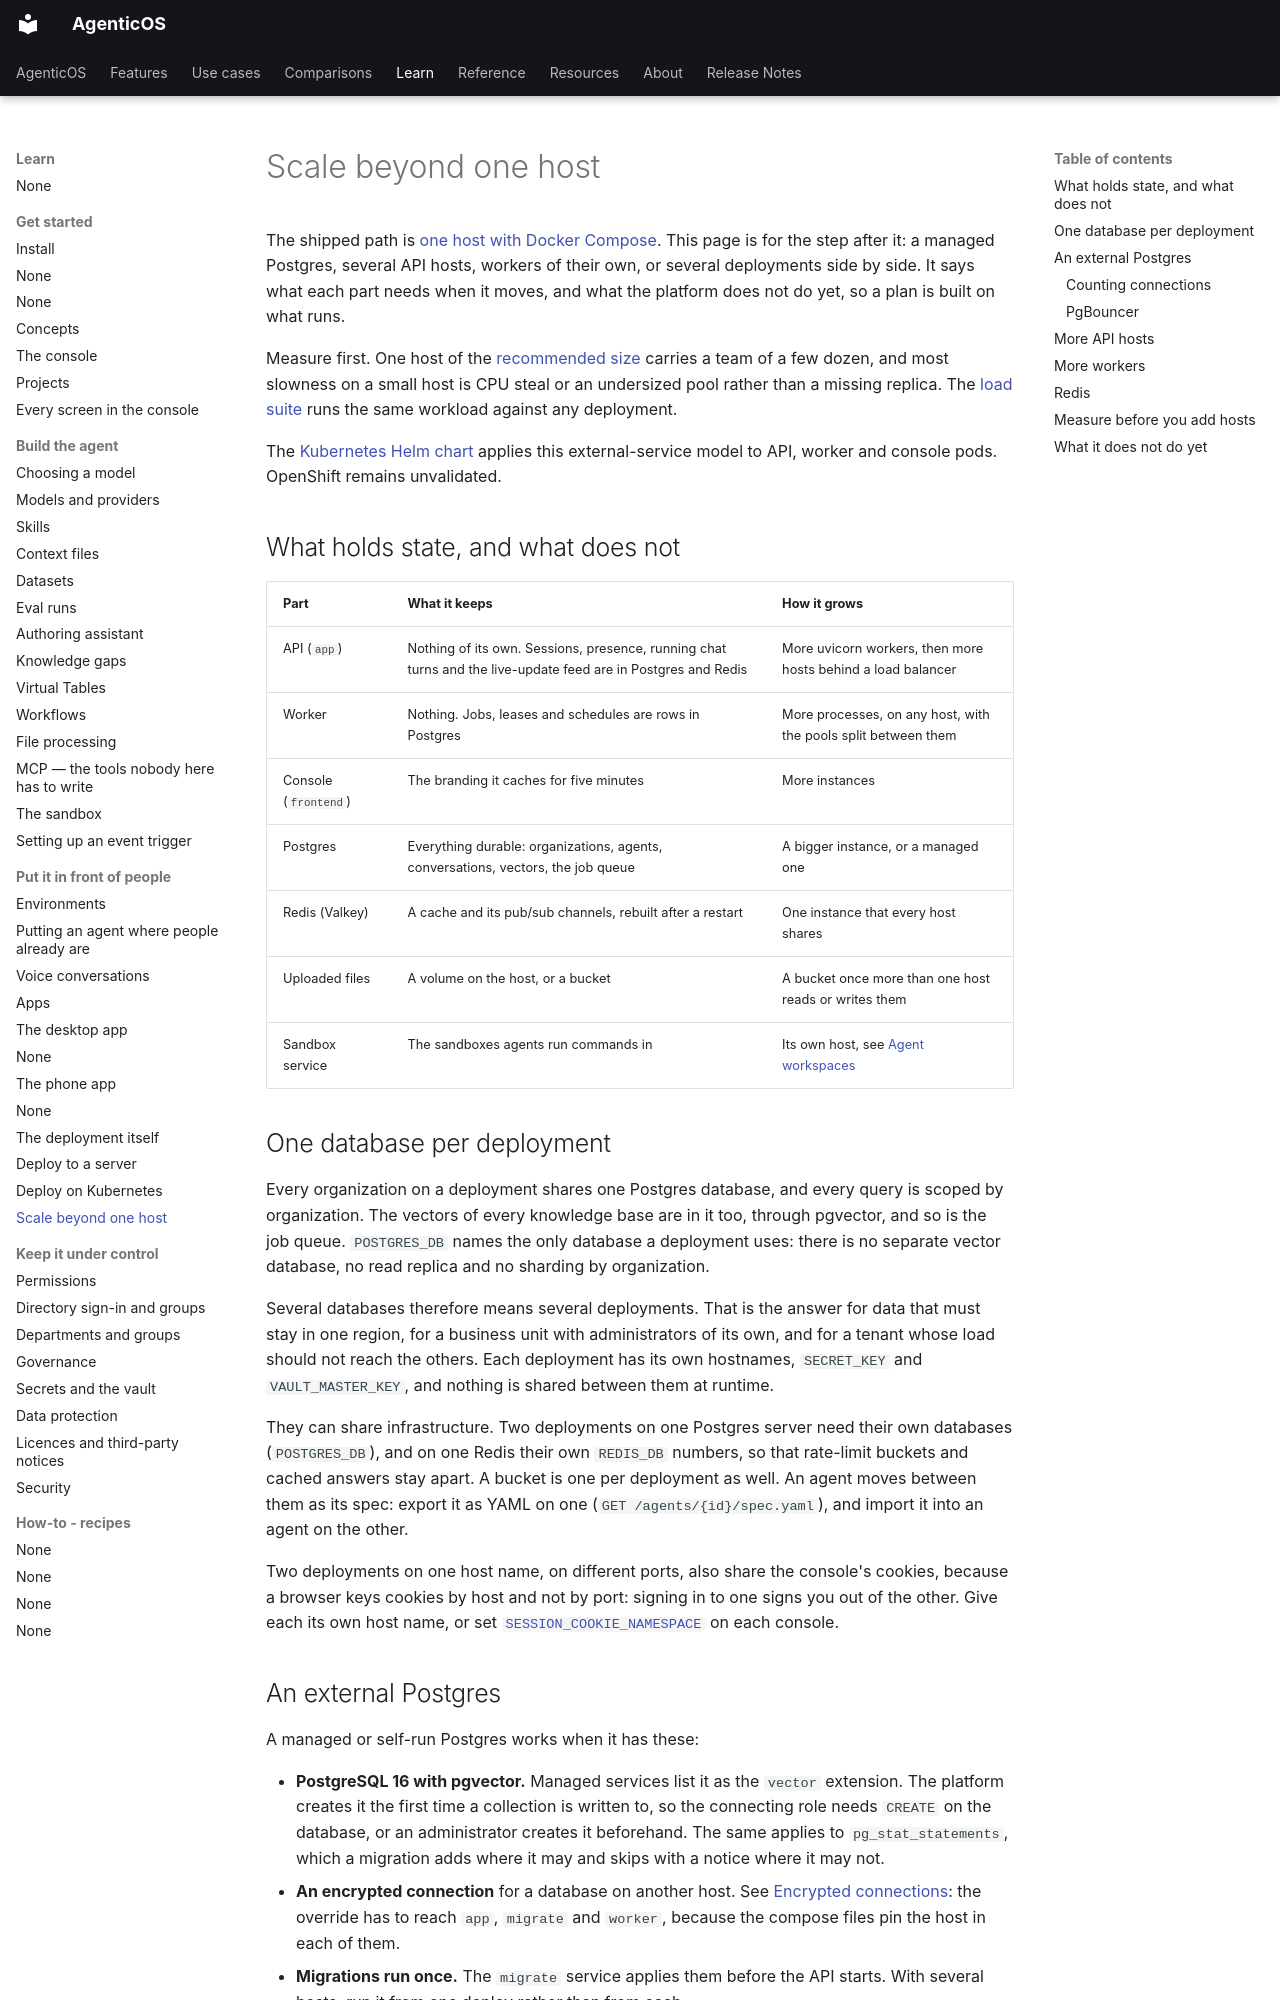

repository: vstorm-co/agenticos · page: scaling/index.html · generator: mkdocs

# Scale beyond one host

The shipped path is [one host with Docker Compose](deploy.md). This page is for
the step after it: a managed Postgres, several API hosts, workers of their own,
or several deployments side by side. It says what each part needs when it moves,
and what the platform does not do yet, so a plan is built on what runs.

Measure first. One host of the [recommended size](deploy.md#sizing-the-host)
carries a team of a few dozen, and most slowness on a small host is CPU steal or
an undersized pool rather than a missing replica. The
[load suite](load-testing.md) runs the same workload against any deployment.

The [Kubernetes Helm chart](kubernetes.md) applies this external-service model
to API, worker and console pods. OpenShift remains unvalidated.

## What holds state, and what does not { #what-holds-state-and-what-does-not }

| Part                 | What it keeps                                                                                                 | How it grows                                                                               |
| -------------------- | ------------------------------------------------------------------------------------------------------------- | ------------------------------------------------------------------------------------------ |
| API (`app`)          | Nothing of its own. Sessions, presence, running chat turns and the live-update feed are in Postgres and Redis | More uvicorn workers, then more hosts behind a load balancer                               |
| Worker               | Nothing. Jobs, leases and schedules are rows in Postgres                                                      | More processes, on any host, with the pools split between them                             |
| Console (`frontend`) | The branding it caches for five minutes                                                                       | More instances                                                                             |
| Postgres             | Everything durable: organizations, agents, conversations, vectors, the job queue                              | A bigger instance, or a managed one                                                        |
| Redis (Valkey)       | A cache and its pub/sub channels, rebuilt after a restart                                                     | One instance that every host shares                                                        |
| Uploaded files       | A volume on the host, or a bucket                                                                             | A bucket once more than one host reads or writes them                                      |
| Sandbox service      | The sandboxes agents run commands in                                                                          | Its own host, see [Agent workspaces](configuration.md#running-the-service-on-another-host) |

## One database per deployment { #one-database-per-deployment }

Every organization on a deployment shares one Postgres database, and every
query is scoped by organization. The vectors of every knowledge base are in it
too, through pgvector, and so is the job queue. `POSTGRES_DB` names the only
database a deployment uses: there is no separate vector database, no read
replica and no sharding by organization.

Several databases therefore means several deployments. That is the answer for
data that must stay in one region, for a business unit with administrators of
its own, and for a tenant whose load should not reach the others. Each
deployment has its own hostnames, `SECRET_KEY` and `VAULT_MASTER_KEY`, and
nothing is shared between them at runtime.

They can share infrastructure. Two deployments on one Postgres server need
their own databases (`POSTGRES_DB`), and on one Redis their own `REDIS_DB`
numbers, so that rate-limit buckets and cached answers stay apart. A bucket is
one per deployment as well. An agent moves between them as its spec: export it
as YAML on one (`GET /agents/{id}/spec.yaml`), and import it into an agent on
the other.

Two deployments on one host name, on different ports, also share the console's
cookies, because a browser keys cookies by host and not by port: signing in to
one signs you out of the other. Give each its own host name, or set
[`SESSION_COOKIE_NAMESPACE`](configuration.md#docker-production) on each console.
